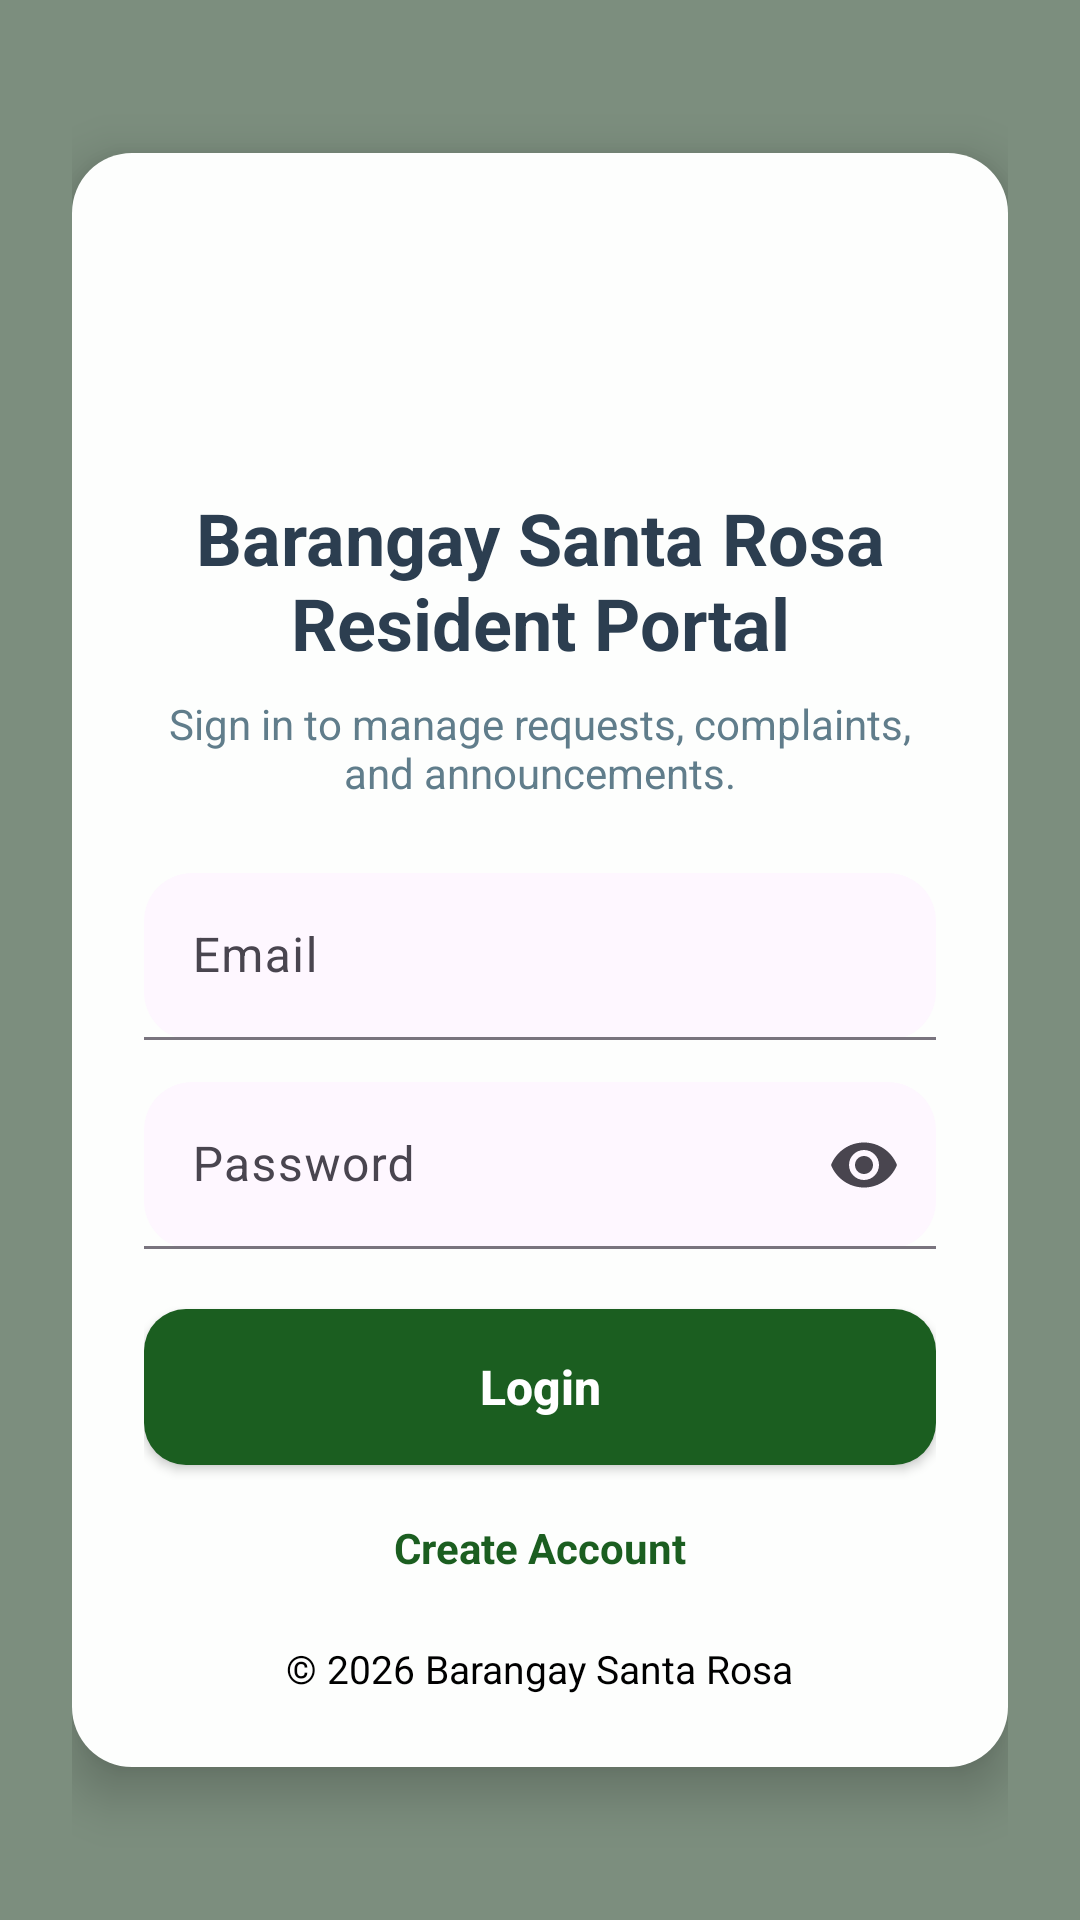

Produce the Android XML layout that renders to this screen, including the resource entries it uses.
<!-- AndroidManifest.xml: application theme Theme.BarangayApp -->
<!-- res/layout/activity_login.xml -->
<FrameLayout xmlns:android="http://schemas.android.com/apk/res/android"
    xmlns:app="http://schemas.android.com/apk/res-auto"
    android:layout_width="match_parent"
    android:layout_height="match_parent"
    android:background="@color/surface">

    <ImageView
        android:layout_width="match_parent"
        android:layout_height="match_parent"
        android:scaleType="centerCrop"
        android:src="@drawable/barangay_logo"
        android:contentDescription="@null" />

    <View
        android:layout_width="match_parent"
        android:layout_height="match_parent"
        android:background="@color/overlay_dark" />

    <ScrollView
        android:layout_width="match_parent"
        android:layout_height="match_parent"
        android:fillViewport="true">

        <LinearLayout
            android:layout_width="match_parent"
            android:layout_height="match_parent"
            android:gravity="center"
            android:orientation="vertical"
            android:padding="24dp">

            <LinearLayout
                android:layout_width="match_parent"
                android:layout_height="wrap_content"
                android:background="@drawable/bg_card_surface"
                android:elevation="10dp"
                android:orientation="vertical"
                android:padding="24dp">

                <LinearLayout
                    android:layout_width="match_parent"
                    android:layout_height="wrap_content"
                    android:gravity="center_horizontal"
                    android:orientation="vertical">

                    <FrameLayout
                        android:layout_width="72dp"
                        android:layout_height="72dp"
                        android:background="@drawable/bg_logo_circle_light"
                        android:padding="8dp">

                        <ImageView
                            android:layout_width="match_parent"
                            android:layout_height="match_parent"
                            android:contentDescription="@null"
                            android:scaleType="centerCrop"
                            android:src="@drawable/barangay_logo" />
                    </FrameLayout>

                    <TextView
                        android:layout_width="wrap_content"
                        android:layout_height="wrap_content"
                        android:layout_marginTop="16dp"
                        android:text="@string/resident_portal"
                        android:textAlignment="center"
                        android:textColor="@color/text_primary"
                        android:textSize="24sp"
                        android:textStyle="bold" />

                    <TextView
                        android:layout_width="wrap_content"
                        android:layout_height="wrap_content"
                        android:layout_marginTop="8dp"
                        android:text="Sign in to manage requests, complaints, and announcements."
                        android:textAlignment="center"
                        android:textColor="@color/text_secondary"
                        android:textSize="14sp" />
                </LinearLayout>

                <com.google.android.material.textfield.TextInputLayout
                    android:layout_width="match_parent"
                    android:layout_height="wrap_content"
                    android:layout_marginTop="24dp"
                    app:boxBackgroundMode="filled"
                    app:boxCornerRadiusBottomEnd="16dp"
                    app:boxCornerRadiusBottomStart="16dp"
                    app:boxCornerRadiusTopEnd="16dp"
                    app:boxCornerRadiusTopStart="16dp">

                    <com.google.android.material.textfield.TextInputEditText
                        android:id="@+id/inputEmail"
                        android:layout_width="match_parent"
                        android:layout_height="wrap_content"
                        android:hint="Email"
                        android:inputType="textEmailAddress" />
                </com.google.android.material.textfield.TextInputLayout>

                <com.google.android.material.textfield.TextInputLayout
                    android:layout_width="match_parent"
                    android:layout_height="wrap_content"
                    android:layout_marginTop="14dp"
                    app:boxBackgroundMode="filled"
                    app:boxCornerRadiusBottomEnd="16dp"
                    app:boxCornerRadiusBottomStart="16dp"
                    app:boxCornerRadiusTopEnd="16dp"
                    app:boxCornerRadiusTopStart="16dp"
                    app:endIconMode="password_toggle">

                    <com.google.android.material.textfield.TextInputEditText
                        android:id="@+id/inputPassword"
                        android:layout_width="match_parent"
                        android:layout_height="wrap_content"
                        android:hint="Password"
                        android:inputType="textPassword" />
                </com.google.android.material.textfield.TextInputLayout>

                <Button
                    android:id="@+id/buttonLogin"
                    android:layout_width="match_parent"
                    android:layout_height="52dp"
                    android:layout_marginTop="20dp"
                    android:background="@drawable/bg_button_primary"
                    android:backgroundTint="@null"
                    android:text="@string/login"
                    android:textAllCaps="false"
                    android:textColor="@color/white"
                    android:textSize="16sp"
                    android:textStyle="bold" />

                <TextView
                    android:id="@+id/linkCreateAccount"
                    android:layout_width="wrap_content"
                    android:layout_height="wrap_content"
                    android:layout_gravity="center_horizontal"
                    android:layout_marginTop="18dp"
                    android:text="@string/create_account"
                    android:textColor="@color/primary"
                    android:textSize="14sp"
                    android:textStyle="bold" />

                <TextView
                    android:layout_width="wrap_content"
                    android:layout_height="wrap_content"
                    android:layout_gravity="center_horizontal"
                    android:layout_marginTop="22dp"
                    android:text="@string/footer_text"
                    android:textColor="@android:color/black"
                    android:textSize="13sp" />
            </LinearLayout>
        </LinearLayout>
    </ScrollView>
</FrameLayout>
<!-- resources referenced by this layout -->
<resources>
  <color name="overlay_dark">#8A17361A</color>
  <color name="primary">#1B5E20</color>
  <color name="surface">#F4F8F5</color>
  <color name="text_primary">#2C3E50</color>
  <color name="text_secondary">#607D8B</color>
  <color name="white">#FFFFFF</color>
  <!-- drawable bg_button_primary (drawable) -->
  <shape xmlns:android="http://schemas.android.com/apk/res/android">
      <solid android:color="@color/primary" />
      <corners android:radius="14dp" />
  </shape>
  <!-- drawable bg_card_surface (drawable) -->
  <shape xmlns:android="http://schemas.android.com/apk/res/android">
      <solid android:color="@color/surface_card" />
      <corners android:radius="20dp" />
  </shape>
  <string name="create_account">Create Account</string>
  <string name="footer_text">© 2026 Barangay Santa Rosa</string>
  <string name="login">Login</string>
  <string name="resident_portal">Barangay Santa Rosa Resident Portal</string>
  <style name="Theme.BarangayApp" parent="Theme.Material3.Light.NoActionBar">
          <item name="colorPrimary">@color/primary</item>
          <item name="colorPrimaryContainer">@color/primary_dark</item>
          <item name="android:statusBarColor">@color/primary</item>
          <item name="android:windowBackground">@color/surface</item>
          <item name="android:textColor">@color/text_primary</item>
          <item name="colorOnPrimary">@color/white</item>
      </style>
  <color name="surface_card">#FDFEFD</color>
  <color name="primary_dark">#2E7D32</color>
</resources>
